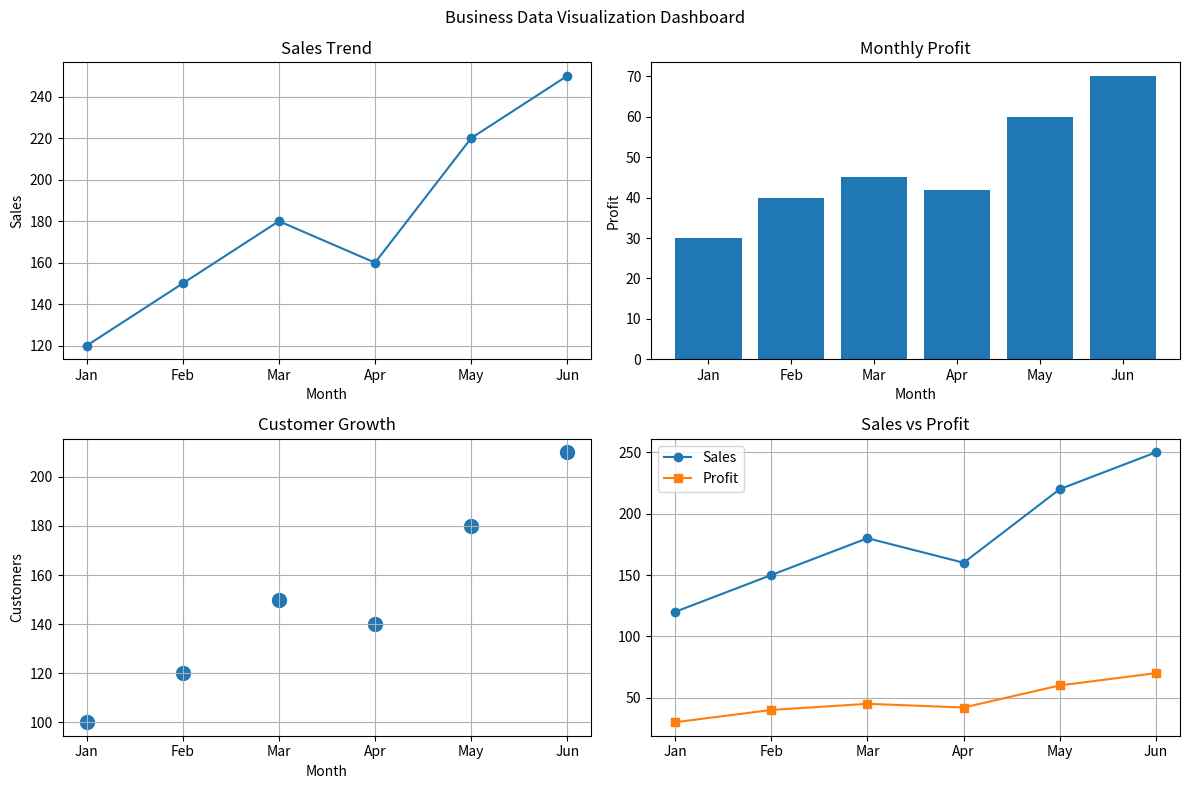

This chart was generated by the following Python code:
import matplotlib.pyplot as plt
import numpy as np

months = ["Jan", "Feb", "Mar", "Apr", "May", "Jun"]

sales = np.array([120, 150, 180, 160, 220, 250])
profit = np.array([30, 40, 45, 42, 60, 70])
customers = np.array([100, 120, 150, 140, 180, 210])

fig, ax = plt.subplots(2, 2, figsize=(12, 8))

# 1. Sales Trend
ax[0, 0].plot(months, sales, marker="o")
ax[0, 0].set_title("Sales Trend")
ax[0, 0].set_xlabel("Month")
ax[0, 0].set_ylabel("Sales")
ax[0, 0].grid(True)

# 2. Profit
ax[0, 1].bar(months, profit)
ax[0, 1].set_title("Monthly Profit")
ax[0, 1].set_xlabel("Month")
ax[0, 1].set_ylabel("Profit")

# 3. Customers
ax[1, 0].scatter(months, customers, s=100)
ax[1, 0].set_title("Customer Growth")
ax[1, 0].set_xlabel("Month")
ax[1, 0].set_ylabel("Customers")
ax[1, 0].grid(True)

# 4. Sales vs Profit
ax[1, 1].plot(months, sales, marker="o", label="Sales")
ax[1, 1].plot(months, profit, marker="s", label="Profit")
ax[1, 1].set_title("Sales vs Profit")
ax[1, 1].legend()
ax[1, 1].grid(True)

plt.suptitle("Business Data Visualization Dashboard")
plt.tight_layout()

plt.savefig("business_dashboard.png", dpi=300)

plt.show()
